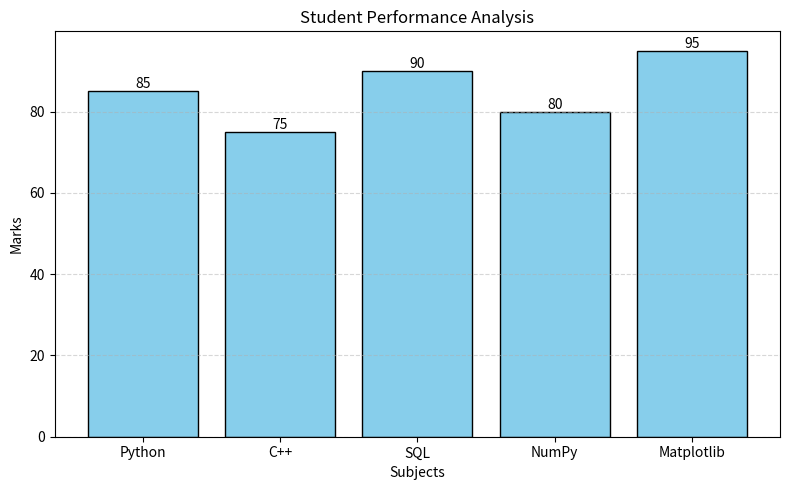

Here is the Python script that generated this plot: (Note: this script raises an exception after producing the figure.)
import matplotlib.pyplot as plt
from pathlib import Path

subjects = ["Python", "C++", "SQL", "NumPy", "Matplotlib"]
marks = [85, 75, 90, 80, 95]

plt.figure(figsize=(8, 5))

plt.bar(subjects, marks, color="skyblue", edgecolor="black")

for i in range(len(subjects)):
    plt.text(i, marks[i], str(marks[i]), ha="center", va="bottom")

plt.xlabel("Subjects")
plt.ylabel("Marks")
plt.title("Student Performance Analysis")
plt.grid(axis="y", linestyle="--", alpha=0.5)

plt.tight_layout()
output_path = Path(__file__).with_name("student_performance.png")

plt.savefig(output_path, dpi=300)
plt.show()
